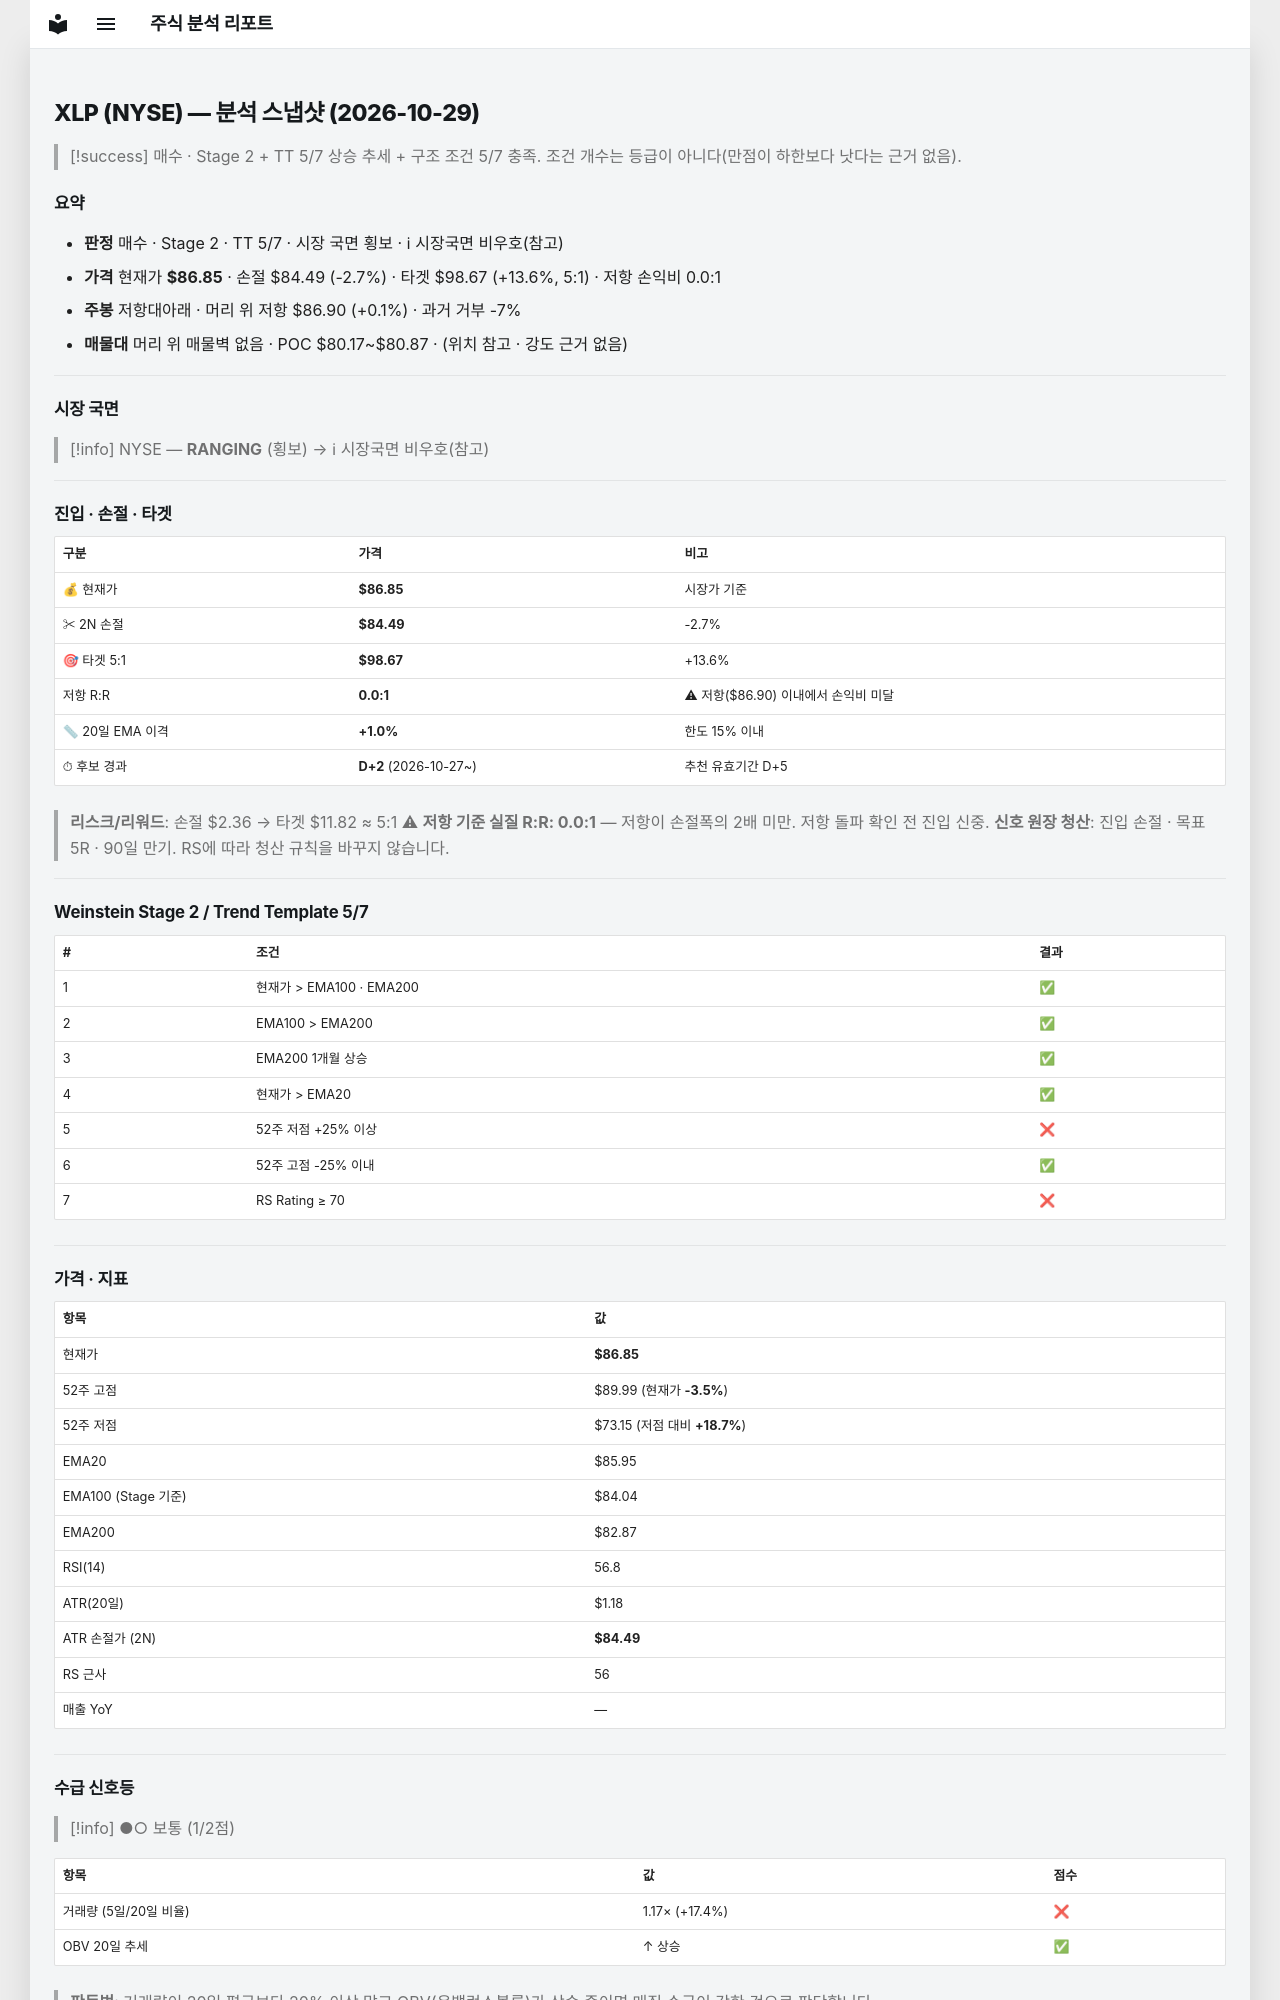

repository: soloandco/stock-reports · page: snapshots/XLP-2026-10-29/index.html · generator: mkdocs

---
type: analysis-snapshot
title: XLP 분석 스냅샷
ticker: XLP
market: NYSE
created: 2026-10-29
updated: 2026-10-29
bar-date: 2026-10-28
verdict: 매수관찰
real-rr: 0.02
sma50-gap-pct: 1.0
candidate-days: 2
candidate-since: 2026-10-27
weekly-position: 저항대아래
weekly-overhead-price: 86.90
weekly-overhead-pct: 0.1
stage: 2
trend-template-score: 5
tt-max: 7
ma-set: ema-20-100-200
price: 86.8499984741211
stop-price: 84.48660376802401
market-regime: RANGING
supply-demand-score: 1/2
supply-demand-label: 보통
status: tracking
tags:
  - stock-agent
  - watchlist
  - XLP
  - analysis
related:
  - "[[analysis-template]]"
---

# XLP (NYSE) — 분석 스냅샷 (2026-10-29)

> [!success] 매수 · Stage 2 + TT 5/7
> 상승 추세 + 구조 조건 5/7 충족. 조건 개수는 등급이 아니다(만점이 하한보다 낫다는 근거 없음).

## 요약

- **판정** 매수 · Stage 2 · TT 5/7 · 시장 국면 횡보 · ℹ 시장국면 비우호(참고)
- **가격** 현재가 **$86.85** · 손절 $84.49 (-2.7%) · 타겟 $98.67 (+13.6%, 5:1) · 저항 손익비 0.0:1
- **주봉** 저항대아래 · 머리 위 저항 $86.90 (+0.1%) · 과거 거부 -7%
- **매물대** 머리 위 매물벽 없음 · POC $80.17~$80.87 · (위치 참고 · 강도 근거 없음)

---

## 시장 국면

> [!info] NYSE — **RANGING** (횡보) → ℹ 시장국면 비우호(참고)

---

## 진입 · 손절 · 타겟

| 구분 | 가격 | 비고 |
|------|------|------|
| 💰 현재가 | **$86.85** | 시장가 기준 |
| ✂ 2N 손절 | **$84.49** | -2.7% |
| 🎯 타겟 5:1 | **$98.67** | +13.6% |
| 저항 R:R | **0.0:1** | ⚠ 저항($86.90) 이내에서 손익비 미달 |
| 📏 20일 EMA 이격 | **+1.0%** | 한도 15% 이내 |
| ⏱ 후보 경과 | **D+2** (2026-10-27~) | 추천 유효기간 D+5 |

> **리스크/리워드**: 손절 $2.36 → 타겟 $11.82 ≈ 5:1
> ⚠ **저항 기준 실질 R:R: 0.0:1** — 저항이 손절폭의 2배 미만. 저항 돌파 확인 전 진입 신중.
> **신호 원장 청산**: 진입 손절 · 목표 5R · 90일 만기. RS에 따라 청산 규칙을 바꾸지 않습니다.

---

## Weinstein Stage 2 / Trend Template 5/7

| # | 조건 | 결과 |
|---|------|------|
| 1 | 현재가 > EMA100 · EMA200 | ✅ |
| 2 | EMA100 > EMA200 | ✅ |
| 3 | EMA200 1개월 상승 | ✅ |
| 4 | 현재가 > EMA20 | ✅ |
| 5 | 52주 저점 +25% 이상 | ❌ |
| 6 | 52주 고점 -25% 이내 | ✅ |
| 7 | RS Rating ≥ 70 | ❌ |

---

## 가격 · 지표

| 항목 | 값 |
|------|---|
| 현재가 | **$86.85** |
| 52주 고점 | $89.99 (현재가 **-3.5%**) |
| 52주 저점 | $73.15 (저점 대비 **+18.7%**) |
| EMA20 | $85.95 |
| EMA100 (Stage 기준) | $84.04 |
| EMA200 | $82.87 |
| RSI(14) | 56.8 |
| ATR(20일) | $1.18 |
| ATR 손절가 (2N) | **$84.49** |
| RS 근사 | 56 |
| 매출 YoY | — |

---
## 수급 신호등

> [!info] ●○ 보통 (1/2점)

| 항목 | 값 | 점수 |
|------|------|------|
| 거래량 (5일/20일 비율) | 1.17× (+17.4%) | ❌ |
| OBV 20일 추세 | ↑ 상승 | ✅ |

> **판독법**: 거래량이 20일 평균보다 20% 이상 많고 OBV(온밸런스볼륨)가 상승 중이면 매집 수급이 강한 것으로 판단합니다.

---
